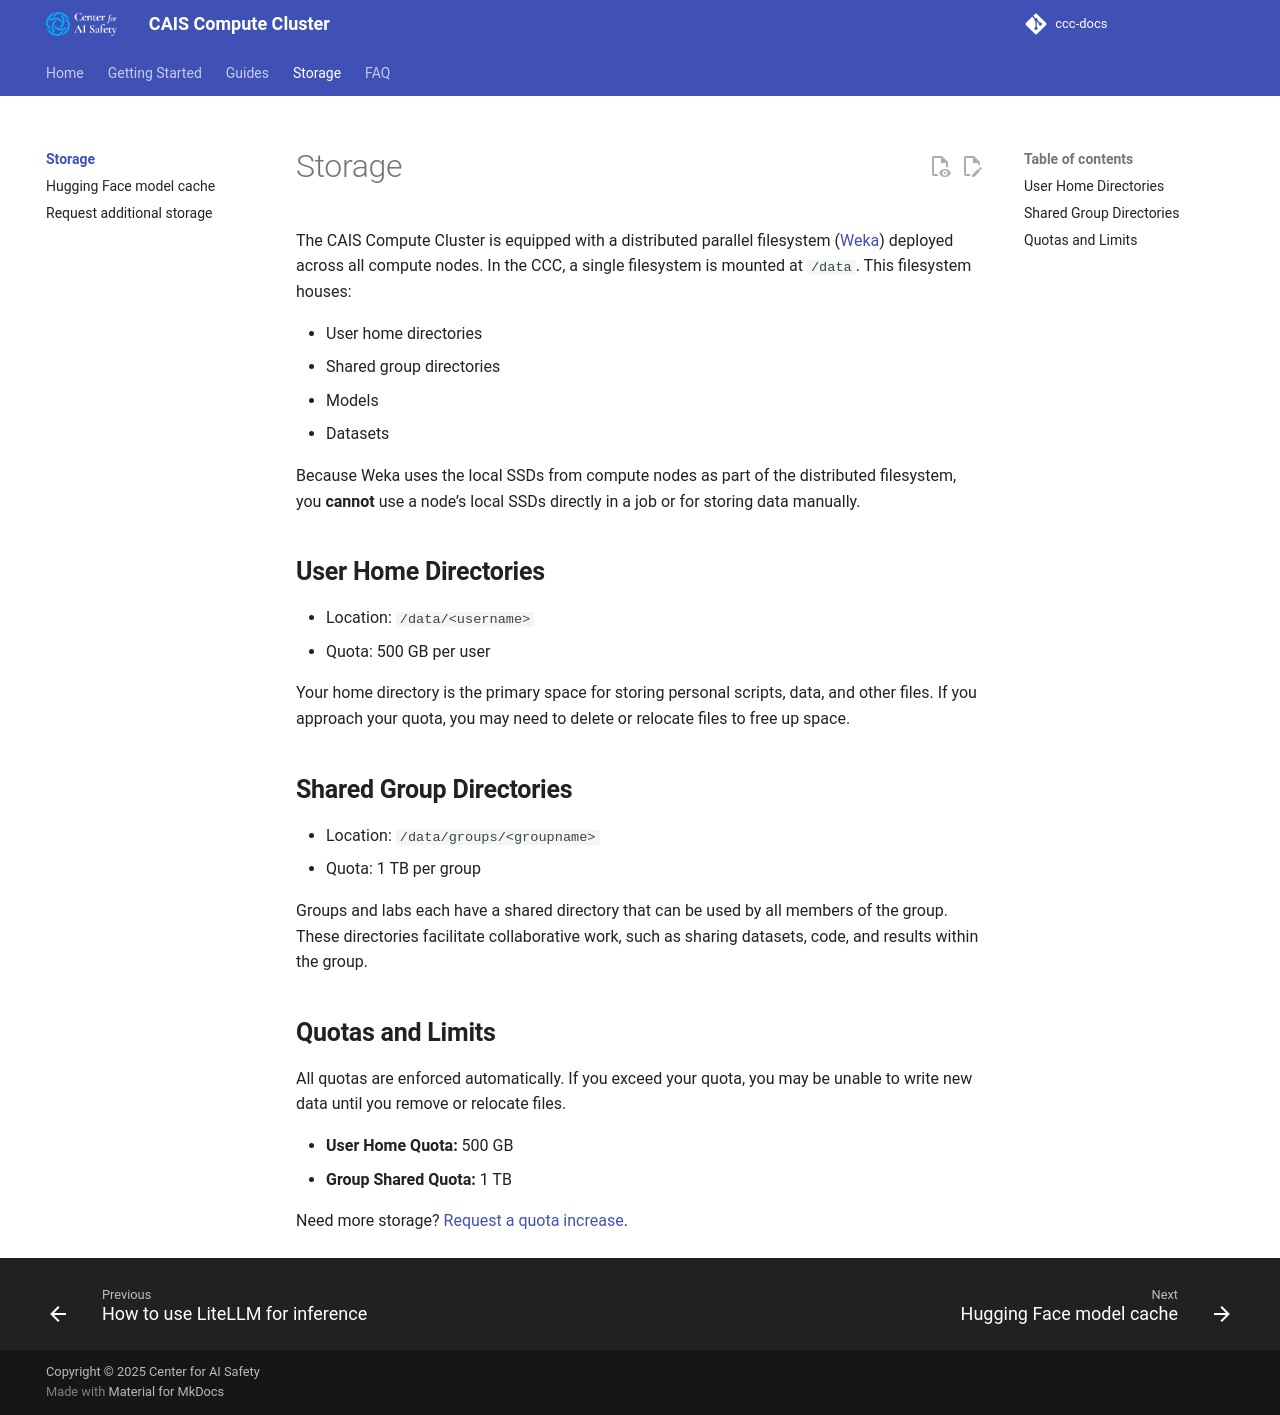

repository: centerforaisafety/ccc-docs · page: storage/index.html · generator: mkdocs

# Storage

The CAIS Compute Cluster is equipped with a distributed parallel filesystem ([Weka](https://www.weka.io/)) deployed across all compute nodes. In the CCC, a single filesystem is mounted at `/data`. This filesystem houses:

- User home directories
- Shared group directories
- Models
- Datasets

Because Weka uses the local SSDs from compute nodes as part of the distributed filesystem, you **cannot** use a node’s local SSDs directly in a job or for storing data manually.

## **User Home Directories**

- Location: `/data/<username>`
- Quota: 500 GB per user

Your home directory is the primary space for storing personal scripts, data, and other files. If you approach your quota, you may need to delete or relocate files to free up space.

## **Shared Group Directories**

- Location: `/data/groups/<groupname>`
- Quota: 1 TB per group

Groups and labs each have a shared directory that can be used by all members of the group. These directories facilitate collaborative work, such as sharing datasets, code, and results within the group.

## **Quotas and Limits**

All quotas are enforced automatically. If you exceed your quota, you may be unable to write new data until you remove or relocate files.

- **User Home Quota:** 500 GB
- **Group Shared Quota:** 1 TB

Need more storage? [Request a quota increase](request-additional-storage.md).
